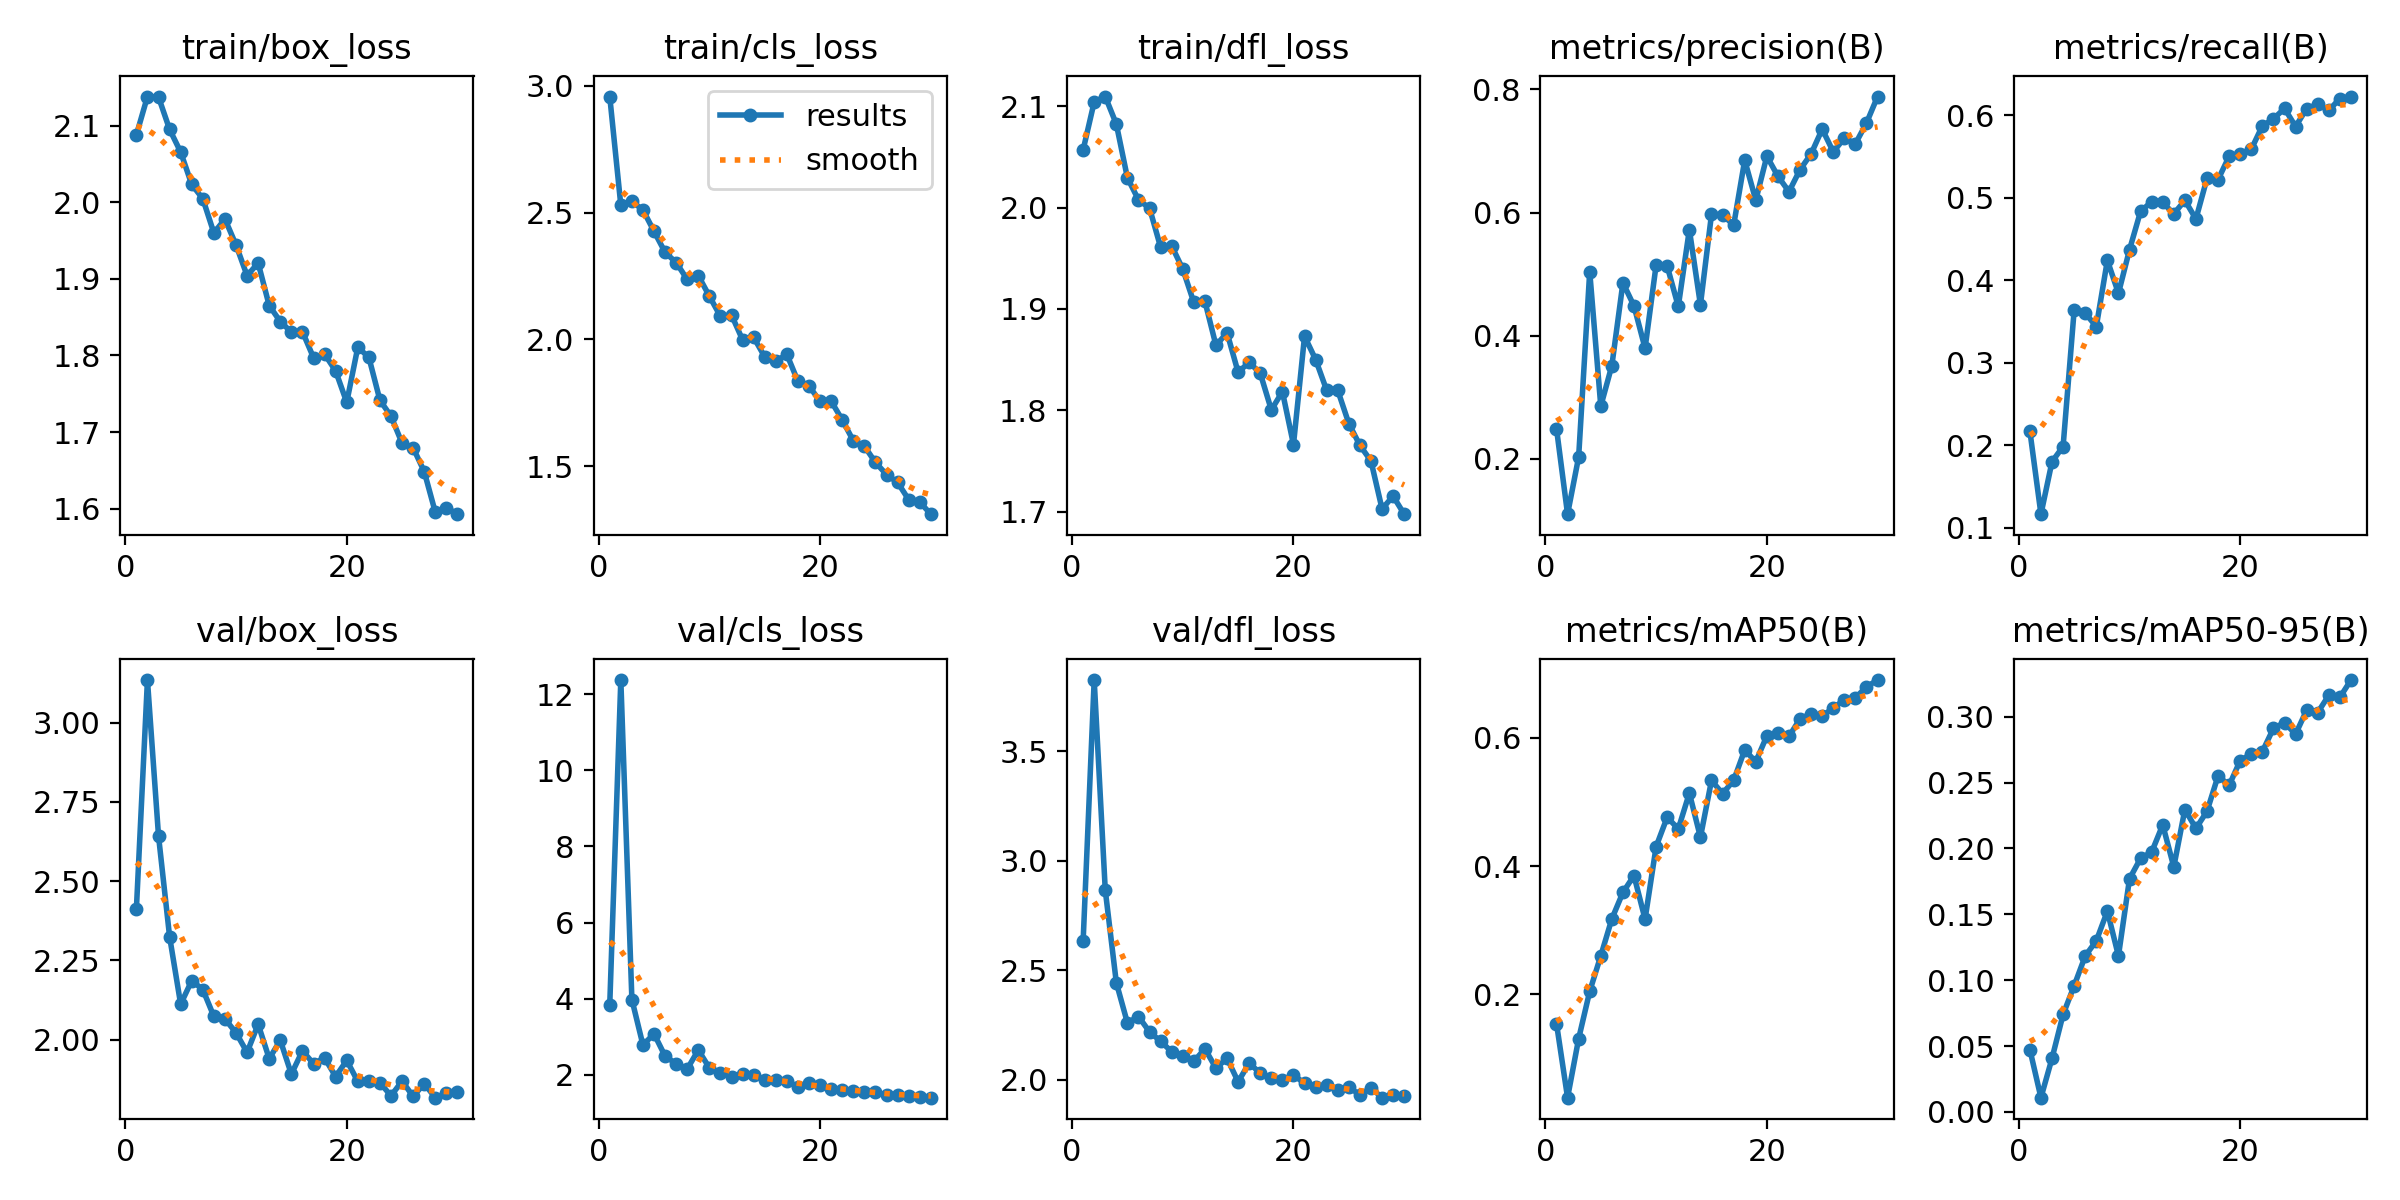

The file beside this chart, header and first rows:
epoch, train/box_loss, train/cls_loss, train/dfl_loss, metrics/precision(B), metrics/recall(B), metrics/mAP50(B), metrics/mAP50-95(B), val/box_loss, val/cls_loss, val/dfl_loss, lr/pg0, lr/pg1, lr/pg2
1, 2.088, 2.957, 2.057, 0.2492, 0.2175, 0.1544, 0.04741, 2.411, 3.84, 2.633, 0.0005485, 0.0005485, 0.0005485
2, 2.138, 2.529, 2.104, 0.1101, 0.1166, 0.03872, 0.01086, 3.134, 12.37, 3.826, 0.001068, 0.001068, 0.001068
3, 2.137, 2.544, 2.11, 0.203, 0.1802, 0.1307, 0.04073, 2.643, 3.979, 2.867, 0.00155, 0.00155, 0.00155
4, 2.095, 2.51, 2.082, 0.5042, 0.1986, 0.2047, 0.07399, 2.325, 2.784, 2.444, 0.001502, 0.001502, 0.001502
5, 2.065, 2.426, 2.029, 0.2855, 0.3639, 0.26, 0.09582, 2.112, 3.079, 2.261, 0.001447, 0.001447, 0.001447
6, 2.023, 2.343, 2.008, 0.3515, 0.3603, 0.3178, 0.1184, 2.186, 2.493, 2.29, 0.001392, 0.001392, 0.001392
7, 2.005, 2.303, 1.999, 0.486, 0.344, 0.359, 0.1299, 2.159, 2.291, 2.219, 0.001337, 0.001337, 0.001337
8, 1.96, 2.236, 1.961, 0.4484, 0.4243, 0.3852, 0.1525, 2.074, 2.157, 2.177, 0.001282, 0.001282, 0.001282
9, 1.978, 2.251, 1.962, 0.3796, 0.3844, 0.3173, 0.1185, 2.066, 2.653, 2.129, 0.001227, 0.001227, 0.001227
10, 1.944, 2.171, 1.939, 0.5151, 0.4372, 0.4306, 0.177, 2.022, 2.184, 2.111, 0.001172, 0.001172, 0.001172
11, 1.904, 2.091, 1.906, 0.513, 0.4838, 0.4764, 0.1925, 1.961, 2.05, 2.085, 0.001117, 0.001117, 0.001117
12, 1.921, 2.096, 1.907, 0.4475, 0.4953, 0.458, 0.1973, 2.049, 1.944, 2.142, 0.001062, 0.001062, 0.001062
13, 1.865, 1.998, 1.864, 0.5724, 0.4945, 0.514, 0.2179, 1.941, 2.031, 2.054, 0.001007, 0.001007, 0.001007
14, 1.844, 2.009, 1.877, 0.4502, 0.4807, 0.4452, 0.1861, 1.998, 1.992, 2.099, 0.0009519, 0.0009519, 0.0009519
15, 1.83, 1.931, 1.837, 0.597, 0.497, 0.5337, 0.2296, 1.892, 1.87, 1.992, 0.0008969, 0.0008969, 0.0008969
16, 1.831, 1.915, 1.847, 0.5967, 0.4745, 0.5132, 0.2152, 1.965, 1.869, 2.077, 0.0008418, 0.0008418, 0.0008418
17, 1.797, 1.941, 1.836, 0.5793, 0.5237, 0.5337, 0.2282, 1.925, 1.852, 2.031, 0.0007868, 0.0007868, 0.0007868
18, 1.802, 1.835, 1.8, 0.6851, 0.5222, 0.5813, 0.2552, 1.943, 1.677, 2.01, 0.0007318, 0.0007318, 0.0007318
19, 1.78, 1.817, 1.818, 0.6201, 0.5505, 0.5629, 0.2479, 1.884, 1.792, 1.999, 0.0006768, 0.0006768, 0.0006768
20, 1.739, 1.756, 1.766, 0.6916, 0.5537, 0.6033, 0.2667, 1.935, 1.724, 2.022, 0.0006218, 0.0006218, 0.0006218
21, 1.811, 1.757, 1.873, 0.659, 0.559, 0.6073, 0.2718, 1.869, 1.634, 1.985, 0.0005668, 0.0005668, 0.0005668
22, 1.798, 1.683, 1.85, 0.634, 0.5873, 0.6025, 0.2736, 1.869, 1.611, 1.969, 0.0005118, 0.0005118, 0.0005118
23, 1.742, 1.601, 1.82, 0.6698, 0.5958, 0.63, 0.2912, 1.865, 1.589, 1.979, 0.0004568, 0.0004568, 0.0004568
24, 1.721, 1.58, 1.82, 0.6955, 0.6085, 0.6376, 0.2955, 1.824, 1.556, 1.952, 0.0004017, 0.0004017, 0.0004017
25, 1.685, 1.516, 1.787, 0.7356, 0.5865, 0.6347, 0.2867, 1.87, 1.547, 1.966, 0.0003467, 0.0003467, 0.0003467
26, 1.679, 1.468, 1.765, 0.6986, 0.6083, 0.6464, 0.305, 1.822, 1.475, 1.933, 0.0002917, 0.0002917, 0.0002917
27, 1.649, 1.437, 1.75, 0.7209, 0.6133, 0.66, 0.3032, 1.862, 1.47, 1.964, 0.0002367, 0.0002367, 0.0002367
28, 1.595, 1.369, 1.703, 0.7118, 0.6061, 0.6626, 0.3163, 1.818, 1.45, 1.919, 0.0001817, 0.0001817, 0.0001817
29, 1.601, 1.36, 1.715, 0.7456, 0.6205, 0.6799, 0.3147, 1.831, 1.426, 1.933, 0.0001267, 0.0001267, 0.0001267
30, 1.593, 1.312, 1.697, 0.7885, 0.6229, 0.6904, 0.3278, 1.836, 1.402, 1.928, 7.1681e-05, 7.1681e-05, 7.1681e-05
